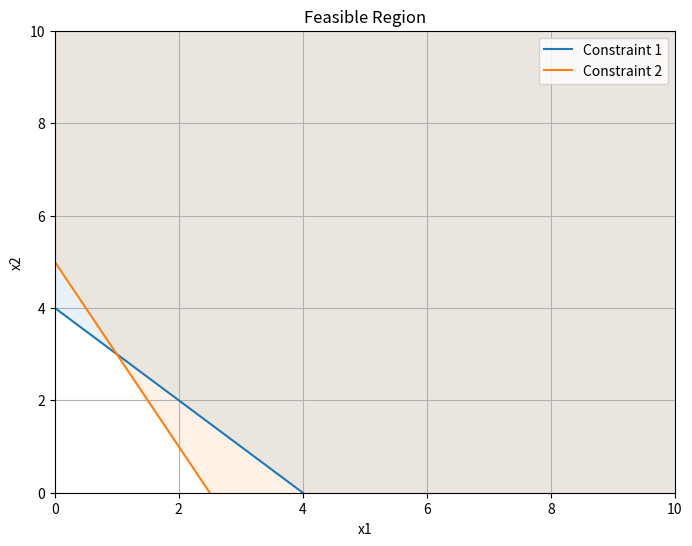

Generate this figure with matplotlib:
import numpy as np
import matplotlib.pyplot as plt

def simplex(c, A, b):

    m, n = A.shape

    tableau = np.hstack((A, np.eye(m), b.reshape(-1, 1)))
    c_extended = np.hstack((c, np.zeros(m + 1)))
    tableau = np.vstack((tableau, c_extended))

    while True:
        # Step 1: Identify the entering variable (most negative coefficient in the objective row)
        entering = np.argmin(tableau[-1, :-1])
        if tableau[-1, entering] >= 0:
            # Optimal solution found
            break

        # Step 2: Identify the leaving variable using the minimum positive ratio test
        ratios = tableau[:-1, -1] / tableau[:-1, entering]
        valid_ratios = np.where(ratios > 0, ratios, np.inf)
        leaving = np.argmin(valid_ratios)
        if valid_ratios[leaving] == np.inf:
            raise ValueError("The linear program is unbounded.")

        # Step 3: Perform the pivot operation
        pivot = tableau[leaving, entering]
        tableau[leaving, :] /= pivot
        for i in range(m + 1):
            if i != leaving:
                tableau[i, :] -= tableau[i, entering] * tableau[leaving, :]

    # Extract the solution
    solution = np.zeros(n)
    for i in range(n):
        column = tableau[:-1, i]
        if np.count_nonzero(column) == 1 and np.any(column == 1):
            solution[i] = tableau[np.where(column == 1)[0][0], -1]

    # Optimal value of the objective function
    optimal_value = tableau[-1, -1]
    return solution, optimal_value

def plot_feasible_region(A, b):

    x_vals = np.linspace(0, 10, 400)
    plt.figure(figsize=(8, 6))

    for i in range(A.shape[0]):
        if A[i, 1] != 0:
            y_vals = (b[i] - A[i, 0] * x_vals) / A[i, 1]
            plt.plot(x_vals, y_vals, label=f'Constraint {i + 1}')
            plt.fill_between(x_vals, y_vals, 10, alpha=0.1)
        else:
            plt.axvline(x=b[i] / A[i, 0], label=f'Constraint {i + 1}')

    plt.xlim(0, 10)
    plt.ylim(0, 10)
    plt.xlabel('x1')
    plt.ylabel('x2')
    plt.title('Feasible Region')
    plt.legend()
    plt.grid(True)
    plt.show()

if __name__ == "__main__":
    # Example problem:
    # Maximize Z = 3x1 + 2x2
    # Subject to:
    # x1 + x2 <= 4
    # 2x1 + x2 <= 5
    # x1, x2 >= 0

    c = np.array([3, 2])
    A = np.array([[1, 1], [2, 1]])
    b = np.array([4, 5])

    try:
        solution, max_value = simplex(c, A, b)
        print("Optimal solution:", solution)
        print("Maximum value of Z:", max_value)
    except ValueError as e:
        print(e)

    plot_feasible_region(A, b)
